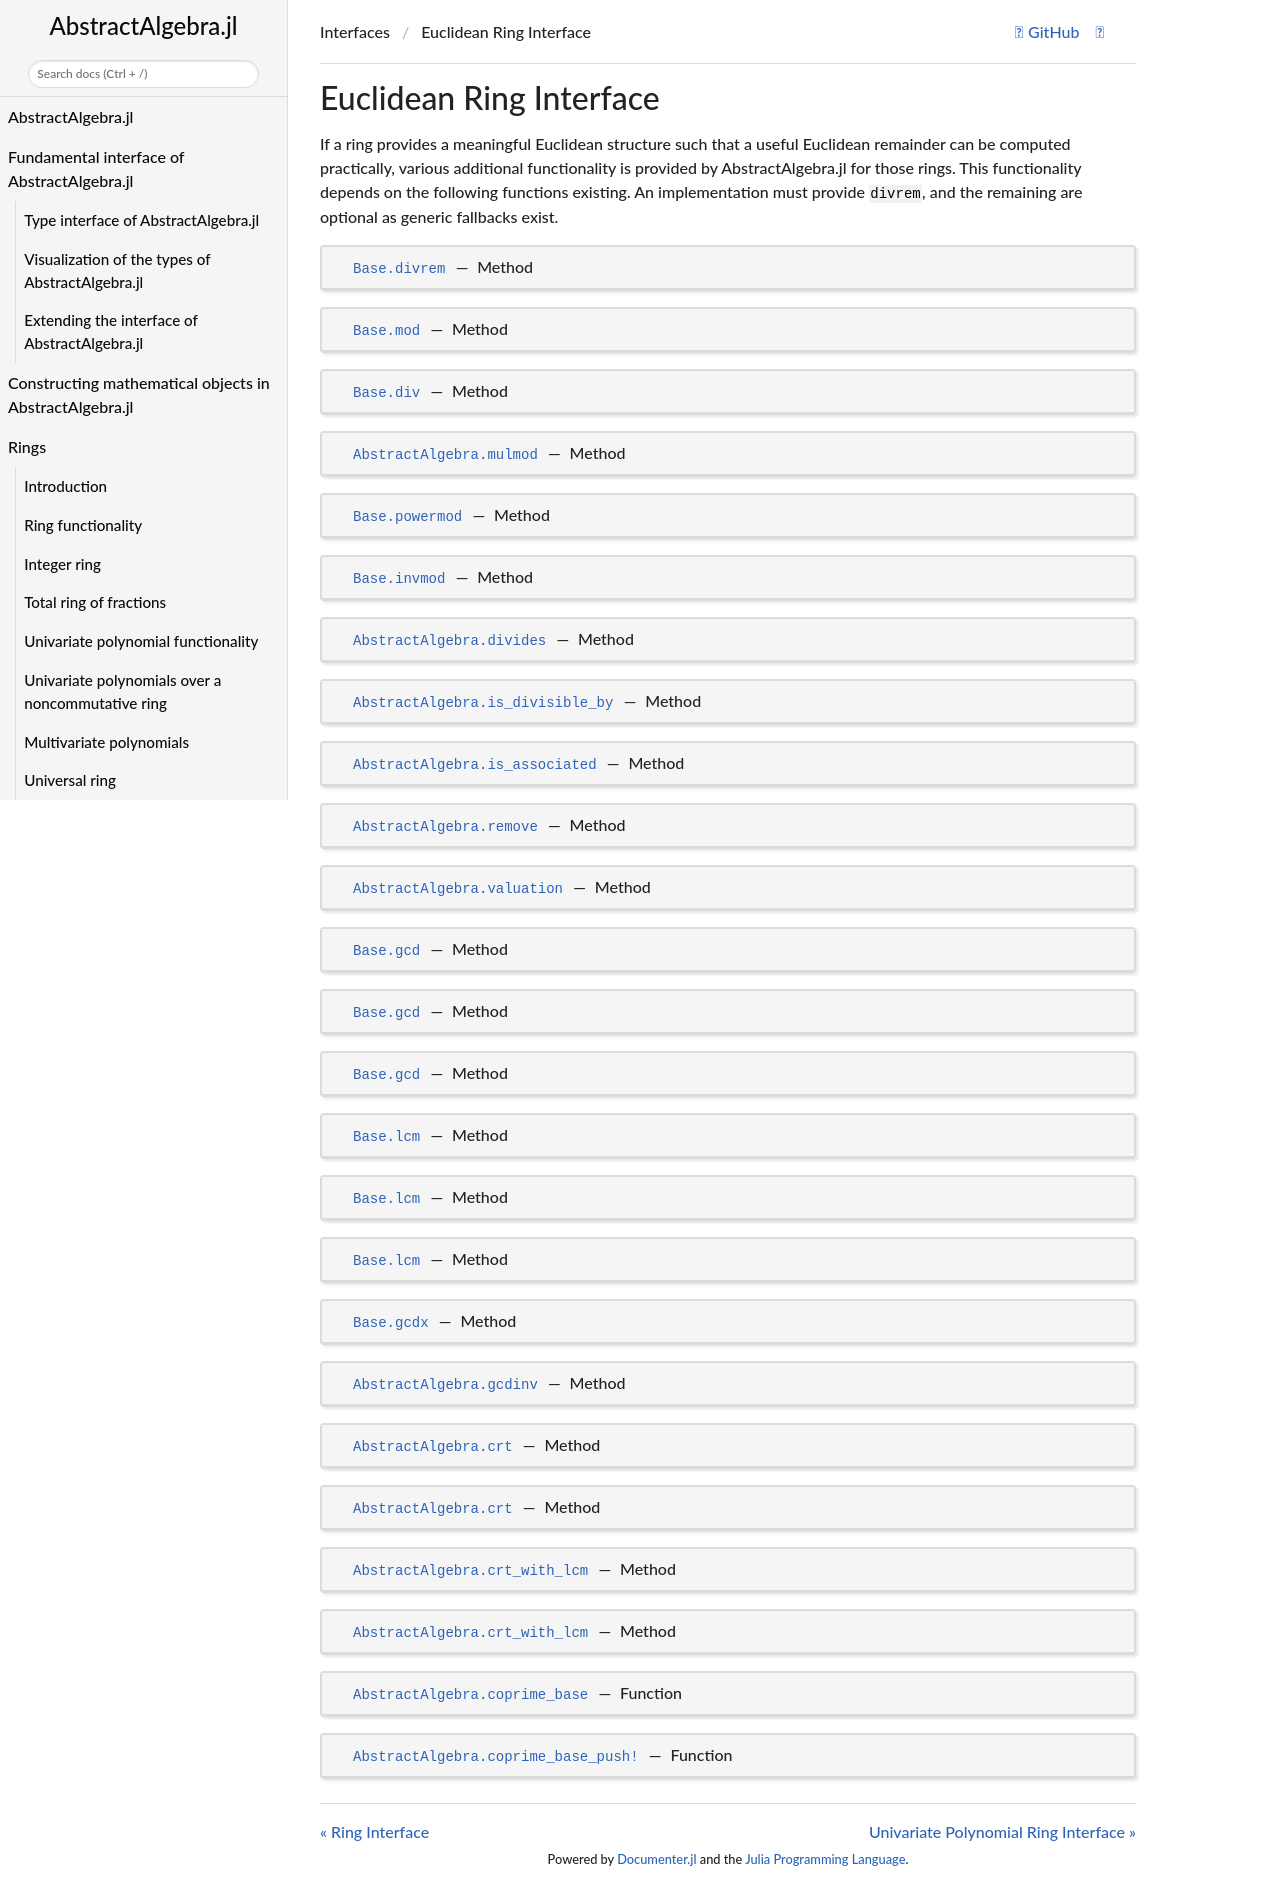

repository: Nemocas/AbstractAlgebra.jl · page: dev/euclidean_interface/index.html · generator: mkdocs

```@meta
CurrentModule = AbstractAlgebra
CollapsedDocStrings = true
DocTestSetup = AbstractAlgebra.doctestsetup()
```

# Euclidean Ring Interface

If a ring provides a meaningful Euclidean structure such that a useful Euclidean
remainder can be computed practically, various additional functionality is provided
by AbstractAlgebra.jl for those rings. This functionality depends on the following
functions existing. An implementation must provide `divrem`, and the remaining
are optional as generic fallbacks exist.

```@docs
Base.divrem(f::T, g::T) where T <: RingElem
mod(f::T, g::T) where T <: RingElem
Base.div(f::T, g::T) where T <: RingElem
mulmod(f::T, g::T, m::T) where T <: RingElem
powermod(f::T, e::Int, m::T) where T <: RingElem
invmod(f::T, m::T) where T <: RingElem
divides(f::T, g::T) where T <: RingElem
is_divisible_by(f::T, g::T) where T <: RingElem
is_associated(f::T, g::T) where T <: RingElem
remove(f::T, p::T) where T <: RingElem
valuation(f::T, p::T) where T <: RingElem
gcd(f::T, g::T) where T <: RingElem
gcd(f::T, g::T, hs::T...) where T <: RingElem
gcd(fs::AbstractArray{<:T}) where T <: RingElem
lcm(f::T, g::T) where T <: RingElem
lcm(f::T, g::T, hs::T...) where T <: RingElem
lcm(fs::AbstractArray{<:T}) where T <: RingElem
gcdx(f::T, g::T) where T <: RingElem
gcdinv(f::T, g::T) where T <: RingElem
crt(r1::T, m1::T, r2::T, m2::T; check::Bool=true) where T <: RingElement
crt(r::Vector{T}, m::Vector{T}; check::Bool=true) where T <: RingElement
crt_with_lcm(r1::T, m1::T, r2::T, m2::T; check::Bool=true) where T <: RingElement
crt_with_lcm(r::Vector{T}, m::Vector{T}; check::Bool=true) where T <: RingElement
coprime_base
coprime_base_push!
```
